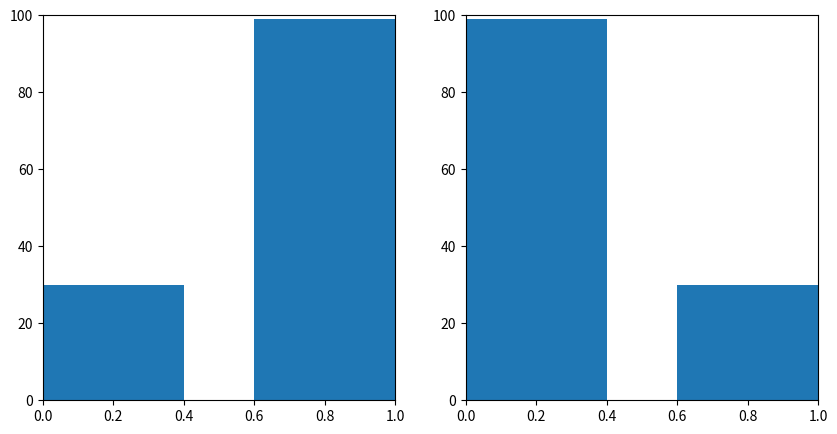

Here is the Python script that generated this plot:
import matplotlib.pyplot as plt
import random

fig, axs = plt.subplots(1, 2, figsize=(10, 5))

for i in range(50):
    axs[0].cla()
    axs[1].cla()
    values = [random.randint(0, 100), random.randint(0, 100)]
    axs[0].set_xlim(0, 1)
    axs[0].set_ylim(0, 100)
    axs[0].bar(list(range(2)), values)
    axs[1].set_xlim(0, 1)
    axs[1].set_ylim(0, 100)
    axs[1].bar(list(range(2)), values[::-1])
    plt.pause(0.01)

plt.show()